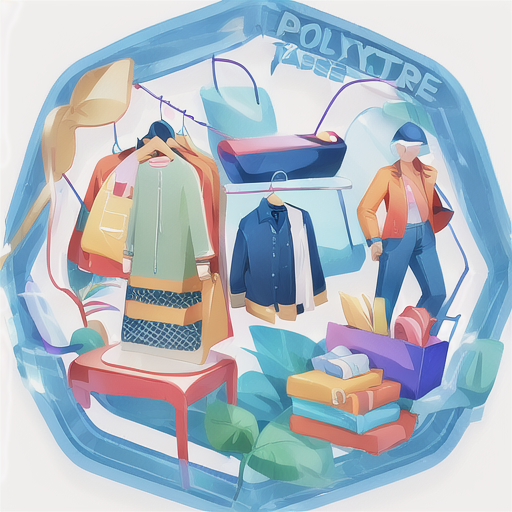
Generation parameters embedded in this image by AUTOMATIC1111 Stable Diffusion web UI or a fork of it (Forge, ...) (PNG 'parameters' text chunk):
<lora:feiqi_badge:1.2> award, badge for top seller, clothing store, e-commerce, online shopping, sales, clothing rack
Negative prompt: person, girl, FastNegativeV2
Steps: 38, Sampler: DPM++ 2M Karras, CFG scale: 8.5, Seed: 354058306, Size: 512x512, Model hash: 677e8c0e22, Model: helloflatart_V12a, Lora hashes: "feiqi_badge: 194aa2d6f221", Version: v1.6.1